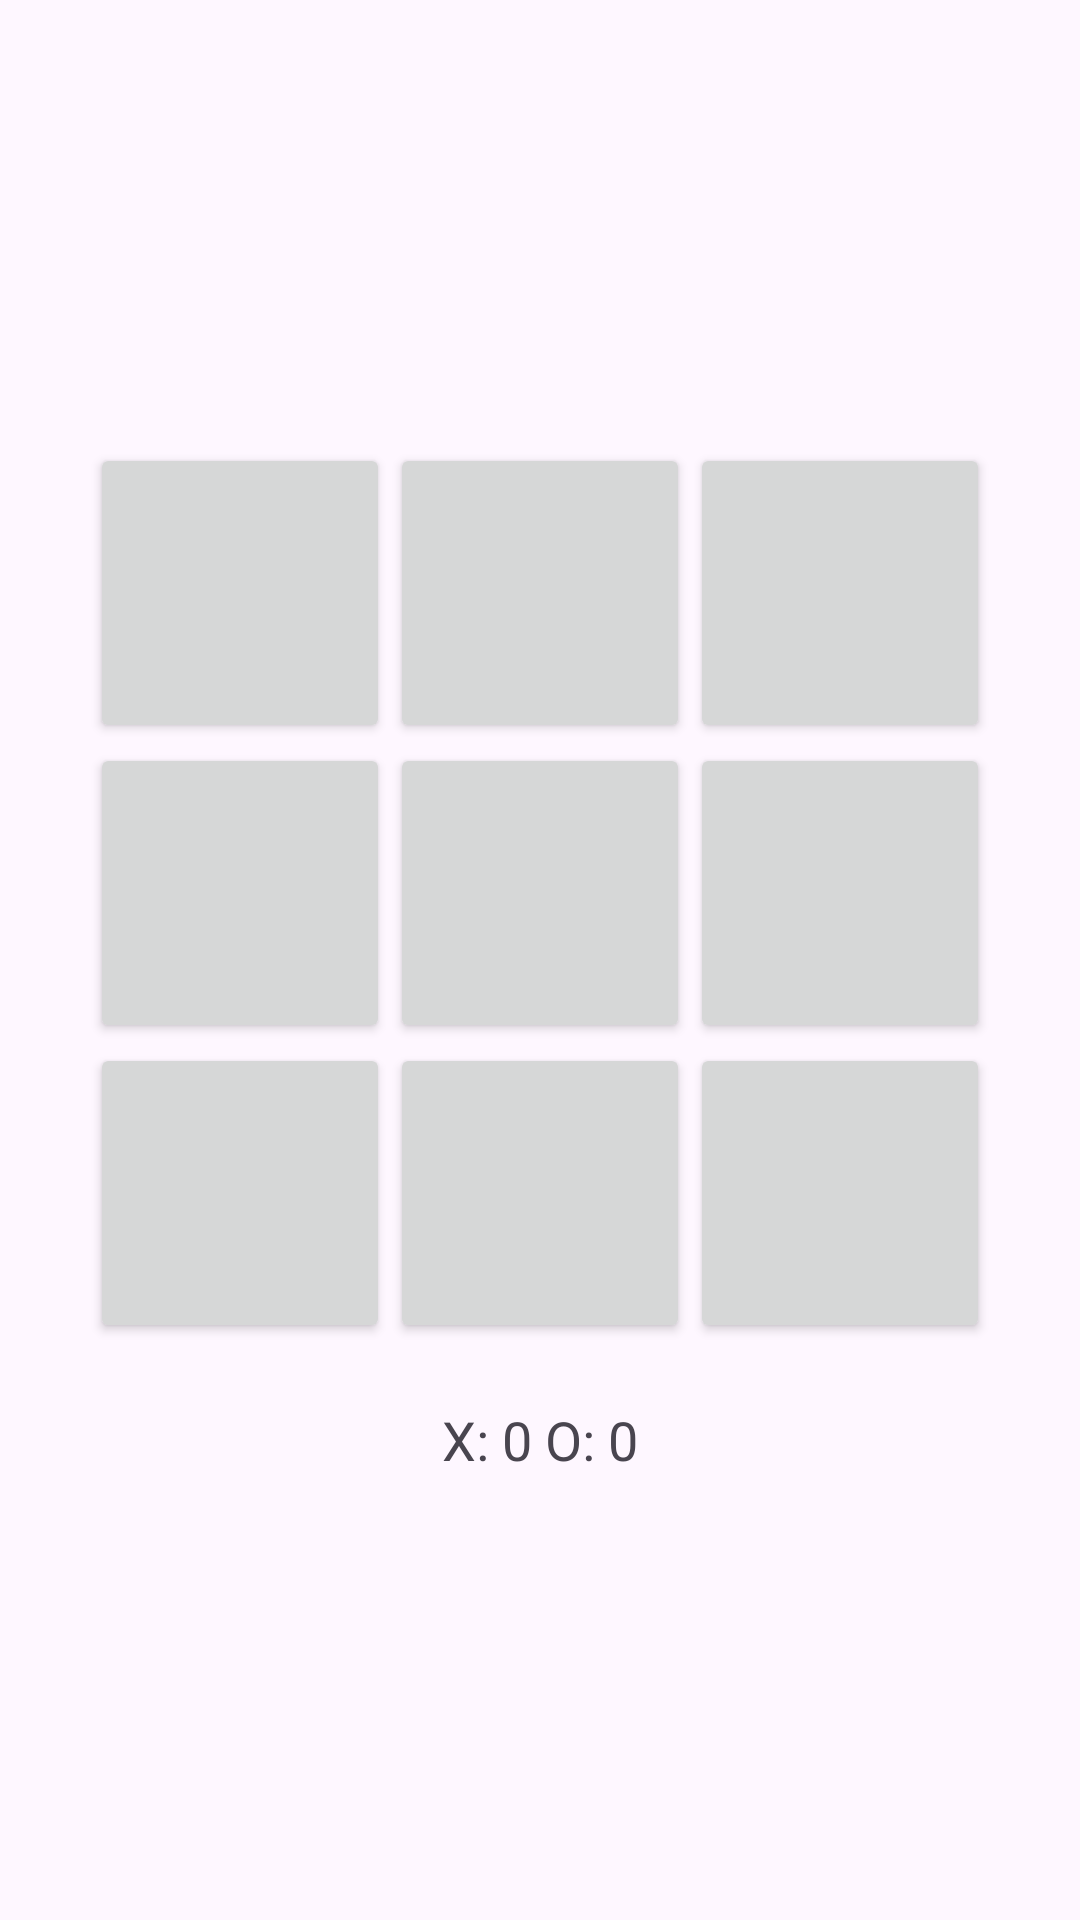

The Android layout XML behind this screen, and the referenced resources:
<!-- AndroidManifest.xml: application theme Theme.Krestiki_I_Noliki -->
<!-- res/layout/activity_game.xml -->
<?xml version="1.0" encoding="utf-8"?>
<LinearLayout xmlns:android="http://schemas.android.com/apk/res/android"
    xmlns:tools="http://schemas.android.com/tools"
    android:layout_width="match_parent"
    android:layout_height="match_parent"
    android:orientation="vertical"
    android:gravity="center"
    tools:context=".GameActivity">

    <GridLayout
        android:id="@+id/gridLayout"
        android:layout_width="wrap_content"
        android:layout_height="wrap_content"
        android:rowCount="3"
        android:columnCount="3">


        <Button
            android:id="@+id/button00"
            style="@style/GameButton"/>
        <Button
            android:id="@+id/button01"
            style="@style/GameButton"/>
        <Button
            android:id="@+id/button02"
            style="@style/GameButton"/>
        <Button
            android:id="@+id/button10"
            style="@style/GameButton"/>
        <Button
            android:id="@+id/button11"
            style="@style/GameButton"/>
        <Button
            android:id="@+id/button12"
            style="@style/GameButton"/>
        <Button
            android:id="@+id/button20"
            style="@style/GameButton"/>
        <Button
            android:id="@+id/button21"
            style="@style/GameButton"/>
        <Button
            android:id="@+id/button22"
            style="@style/GameButton"/>
    </GridLayout>

    <TextView
        android:id="@+id/textViewScore"
        android:layout_width="wrap_content"
        android:layout_height="wrap_content"
        android:text="X: 0 O: 0"
        android:textSize="18sp"
        android:layout_marginTop="20dp" />
</LinearLayout>
<!-- resources referenced by this layout -->
<resources>
  <style name="GameButton">
          <item name="android:layout_width">100dp</item>
          <item name="android:layout_height">100dp</item>
          <item name="android:gravity">center</item>
          <item name="android:textSize">24sp</item>
      </style>
  <style name="Theme.Krestiki_I_Noliki" parent="Base.Theme.Krestiki_I_Noliki" />
  <style name="Base.Theme.Krestiki_I_Noliki" parent="Theme.Material3.DayNight.NoActionBar">
          
          
      </style>
</resources>
